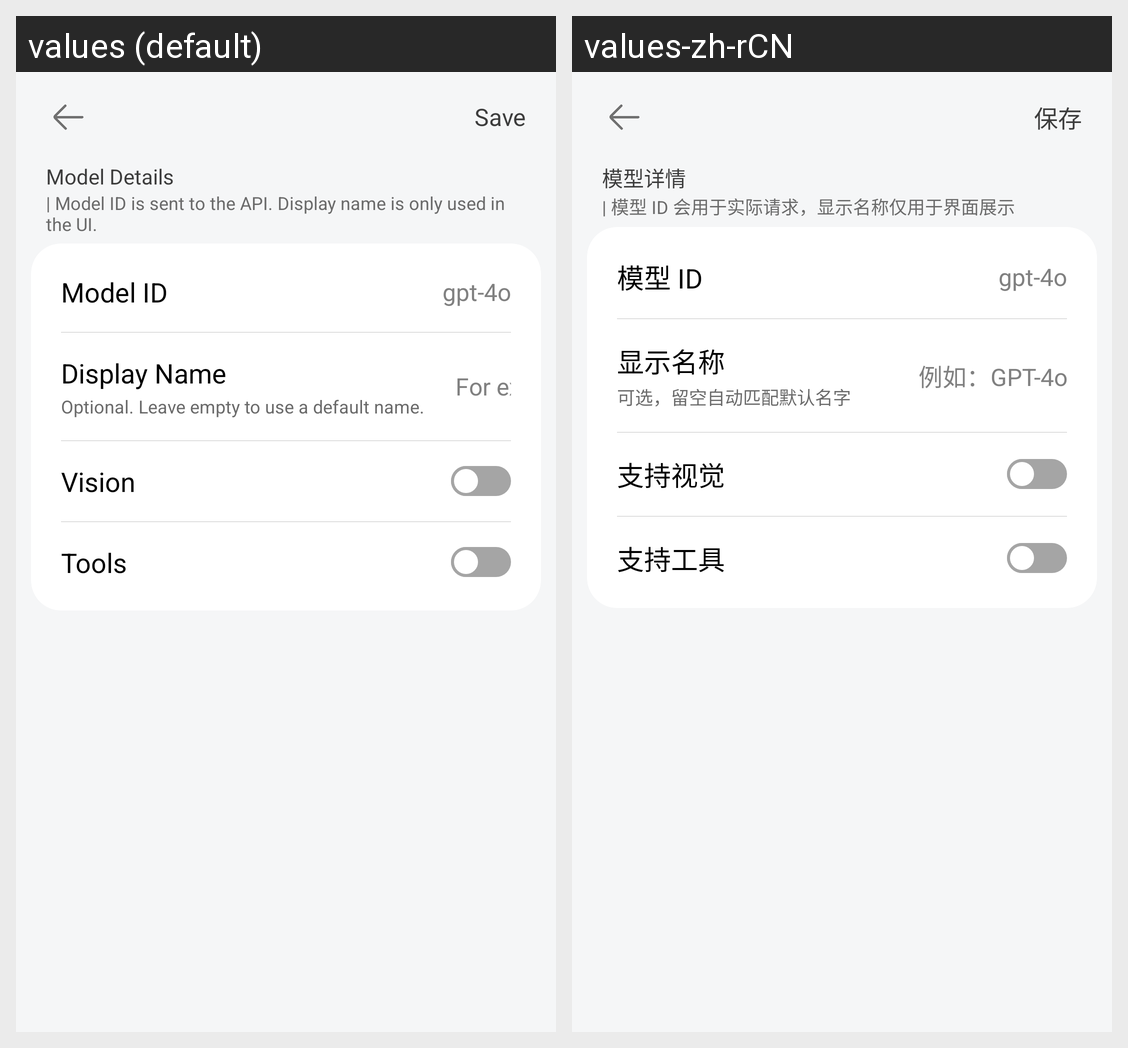

Here is an Android app screen in its default locale and in the app's own translations. Write out the translated-string differences for the strings that appear on this screen.
Android screen res/layout/activity_custom_model_detail.xml rendered under 2 locales, left to right: values (default), values-zh-rCN. Device: Nexus 5 (rendered at 1080×1920; each locale shown at half size, 540×960, under a caption strip naming it); theme android:Theme.Translucent.NoTitleBar.
Strings drawn on this screen, with the default value and each locale's value (text and hints the layout hard-codes, and strings that could not be matched under every locale, appear in the picture but are not listed):

custom_model_detail_save
  values: Save
  values-zh-rCN: 保存

custom_model_detail_section
  values: Model Details
  values-zh-rCN: 模型详情

custom_model_detail_subtitle
  values: | Model ID is sent to the API. Display name is only used in the UI.
  values-zh-rCN: | 模型 ID 会用于实际请求，显示名称仅用于界面展示

custom_model_detail_id
  values: Model ID
  values-zh-rCN: 模型 ID

custom_model_detail_name
  values: Display Name
  values-zh-rCN: 显示名称

custom_model_detail_name_tip
  values: Optional. Leave empty to use a default name.
  values-zh-rCN: 可选，留空自动匹配默认名字

custom_model_detail_name_hint
  values: For example: GPT-4o
  values-zh-rCN: 例如：GPT-4o

custom_model_cap_vision
  values: Vision
  values-zh-rCN: 支持视觉

custom_model_cap_tool
  values: Tools
  values-zh-rCN: 支持工具
